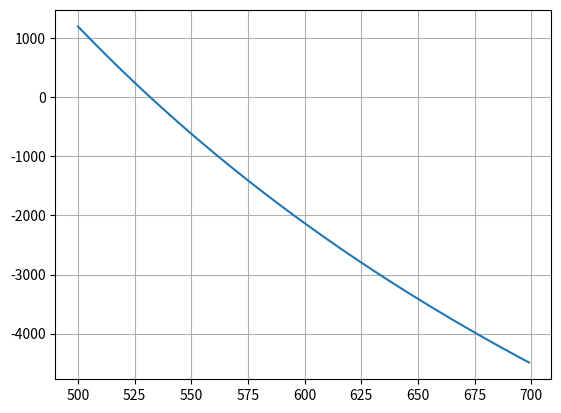

Here is the Python script that generated this plot:
import numpy as np
import matplotlib.pyplot as plt

wavelengths = np.arange(500,700)

laser_wavenumber = 10000000/532
max_wave = 4000

wavenumbers = (10000000/wavelengths) - laser_wavenumber

plt.plot(wavelengths,wavenumbers)
plt.grid()
plt.show()
